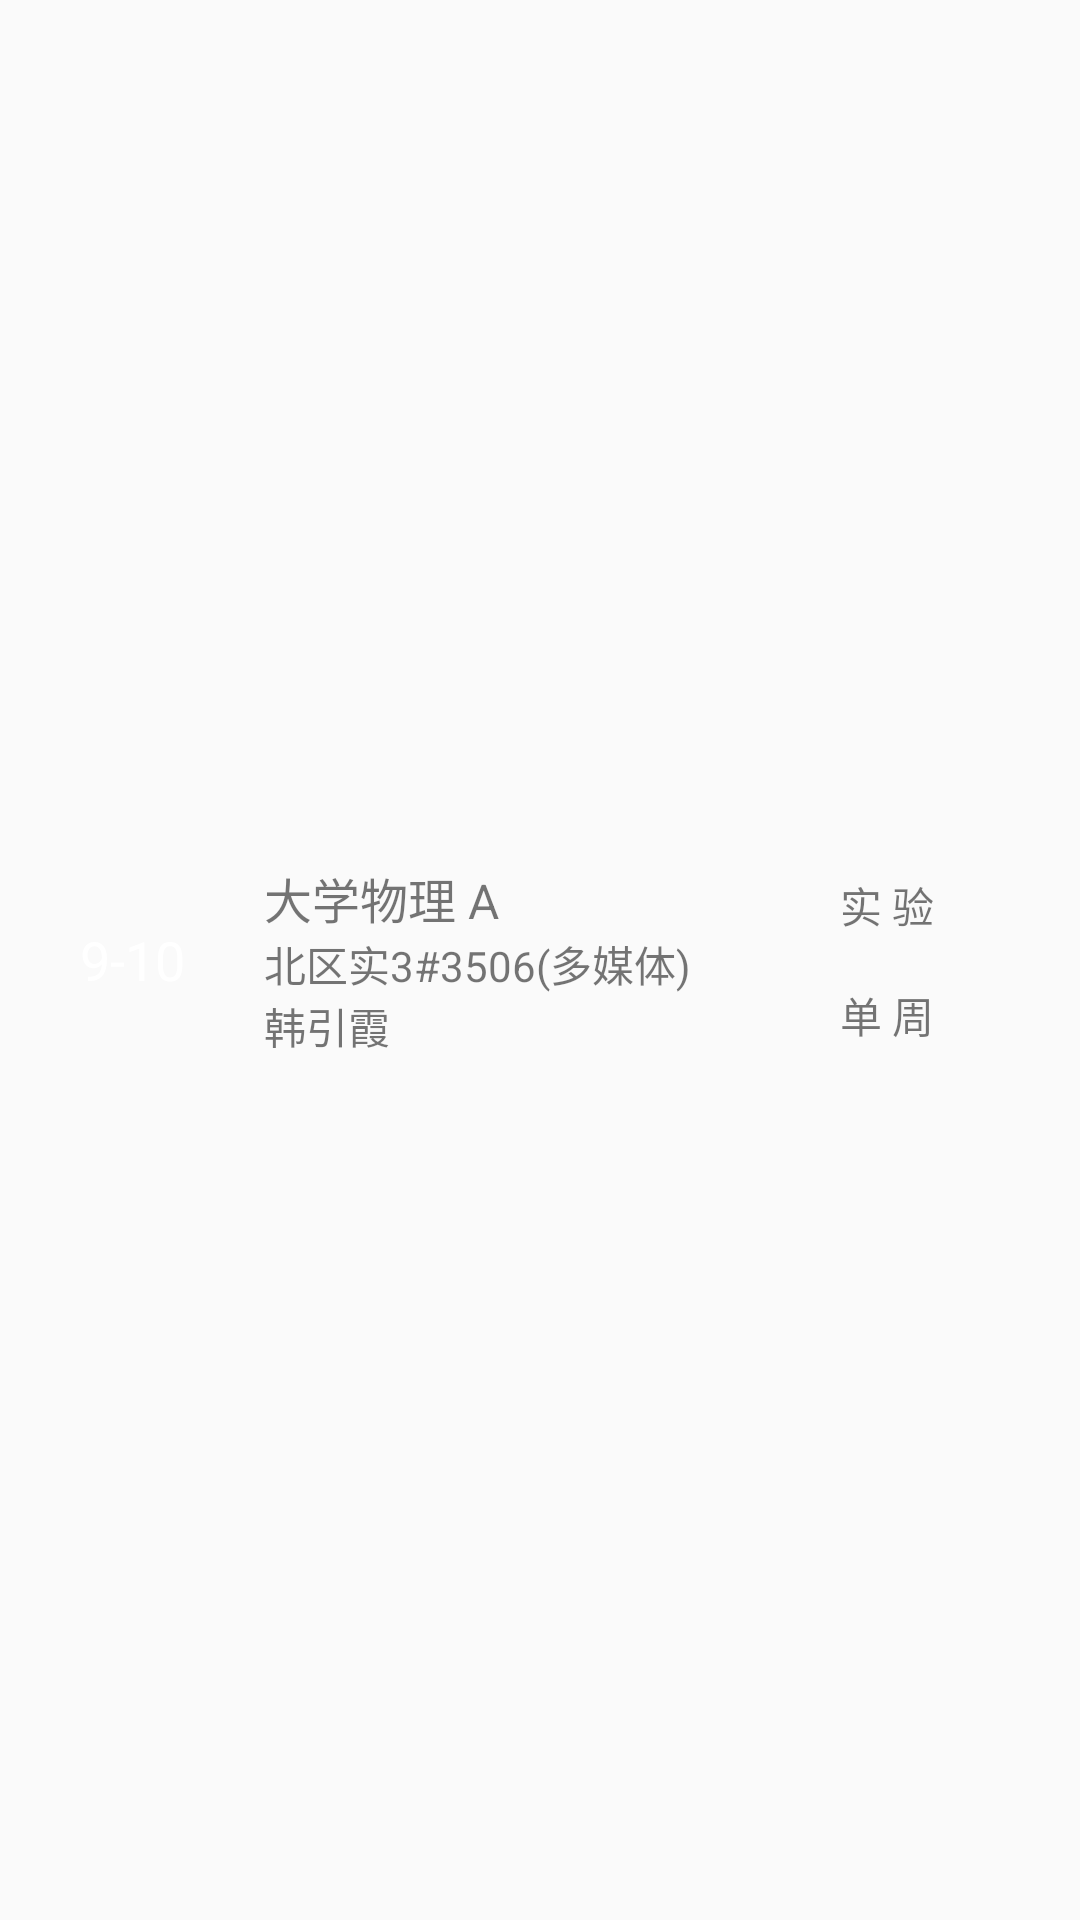

Write the Android layout XML for this screen, with the resource values it uses.
<!-- AndroidManifest.xml: application theme AppTheme -->
<!-- res/layout/course_item_layout.xml -->
<?xml version="1.0" encoding="utf-8"?>
<LinearLayout xmlns:android="http://schemas.android.com/apk/res/android"
    android:layout_width="match_parent"
    android:layout_height="wrap_content"
    android:orientation="horizontal"
    android:padding="16dp">

    <TextView
        android:id="@+id/time_tv"
        android:layout_width="56dp"
        android:layout_height="56dp"
        android:layout_gravity="center_vertical"
        android:layout_marginRight="16dp"
        android:background="@null"
        android:gravity="center"
        android:text="9-10"
        android:textColor="#ffffff"
        android:textSize="18sp" />

    <LinearLayout
        android:layout_width="0dp"
        android:layout_height="wrap_content"
        android:layout_gravity="center_vertical"
        android:layout_weight="2"
        android:orientation="vertical">

        <TextView
            android:id="@+id/name_tv"
            android:layout_width="wrap_content"
            android:layout_height="wrap_content"
            android:layout_alignTop="@+id/score_tv"
            android:layout_toEndOf="@+id/score_tv"
            android:layout_toRightOf="@+id/score_tv"
            android:text="大学物理 A"
            android:textSize="16sp"
            />


        <TextView
            android:id="@+id/classroom_tv"
            android:layout_width="wrap_content"
            android:layout_height="wrap_content"
            android:gravity="center|left"
            android:text="北区实3#3506(多媒体)" />

        <LinearLayout
            android:layout_width="wrap_content"
            android:layout_height="wrap_content"
            android:orientation="horizontal">

            <TextView
                android:id="@+id/teacher_tv"
                android:layout_width="wrap_content"
                android:layout_height="wrap_content"
                android:gravity="center|left"
                android:text="韩引霞"
                />
        </LinearLayout>

    </LinearLayout>

    <LinearLayout
        android:layout_width="0dp"
        android:layout_height="wrap_content"
        android:layout_gravity="center_vertical"
        android:layout_weight="1"
        android:layout_marginLeft="16dp"
        android:padding="8dp"
        android:orientation="vertical">
        <TextView
            android:id="@+id/category_tv"
            android:layout_width="wrap_content"
            android:layout_height="wrap_content"
            android:padding="8dp"
            android:text="实 验" />

        <TextView
            android:id="@+id/week_tv"
            android:layout_width="wrap_content"
            android:layout_height="wrap_content"
            android:padding="8dp"
            android:text="单 周" />
    </LinearLayout>

</LinearLayout>
<!-- resources referenced by this layout -->
<resources>
  <style name="AppTheme" parent="Theme.AppCompat.Light.NoActionBar">
      </style>
</resources>
